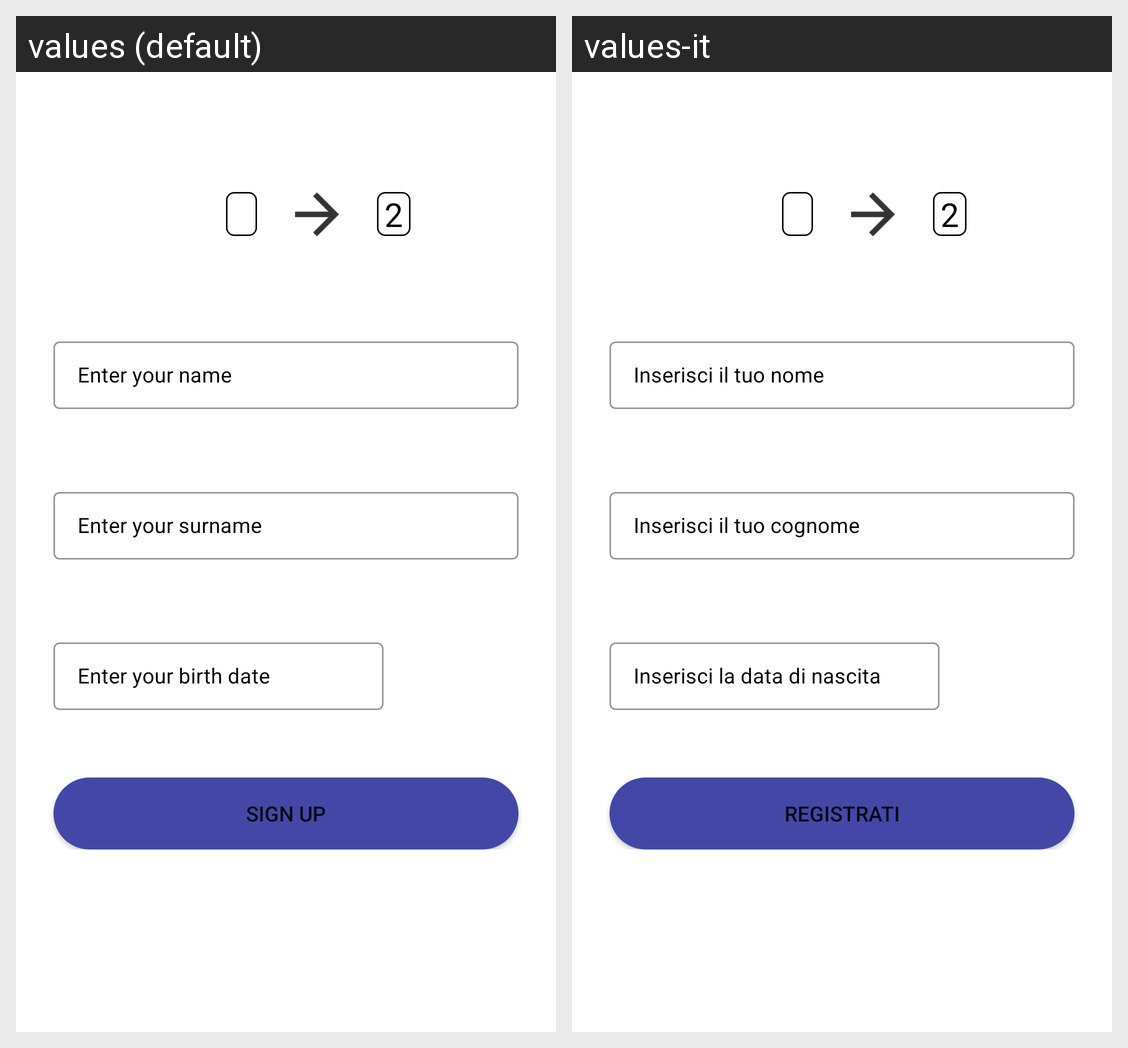

Translations of the strings shown on this Android screen, per locale in the grid:
Android screen res/layout/fragment_registration_second_page.xml rendered under 2 locales, left to right: values (default), values-it. Device: Nexus 5 (rendered at 1080×1920; each locale shown at half size, 540×960, under a caption strip naming it); theme Theme.TourExperience.
Strings drawn on this screen, with the default value and each locale's value (text and hints the layout hard-codes, and strings that could not be matched under every locale, appear in the picture but are not listed):

enter_name
  values: Enter your name
  values-it: Inserisci il tuo nome

enter_surname
  values: Enter your surname
  values-it: Inserisci il tuo cognome

enter_date_birth
  values: Enter your birth date
  values-it: Inserisci la data di nascita

sign_up
  values: Sign up
  values-it: Registrati
